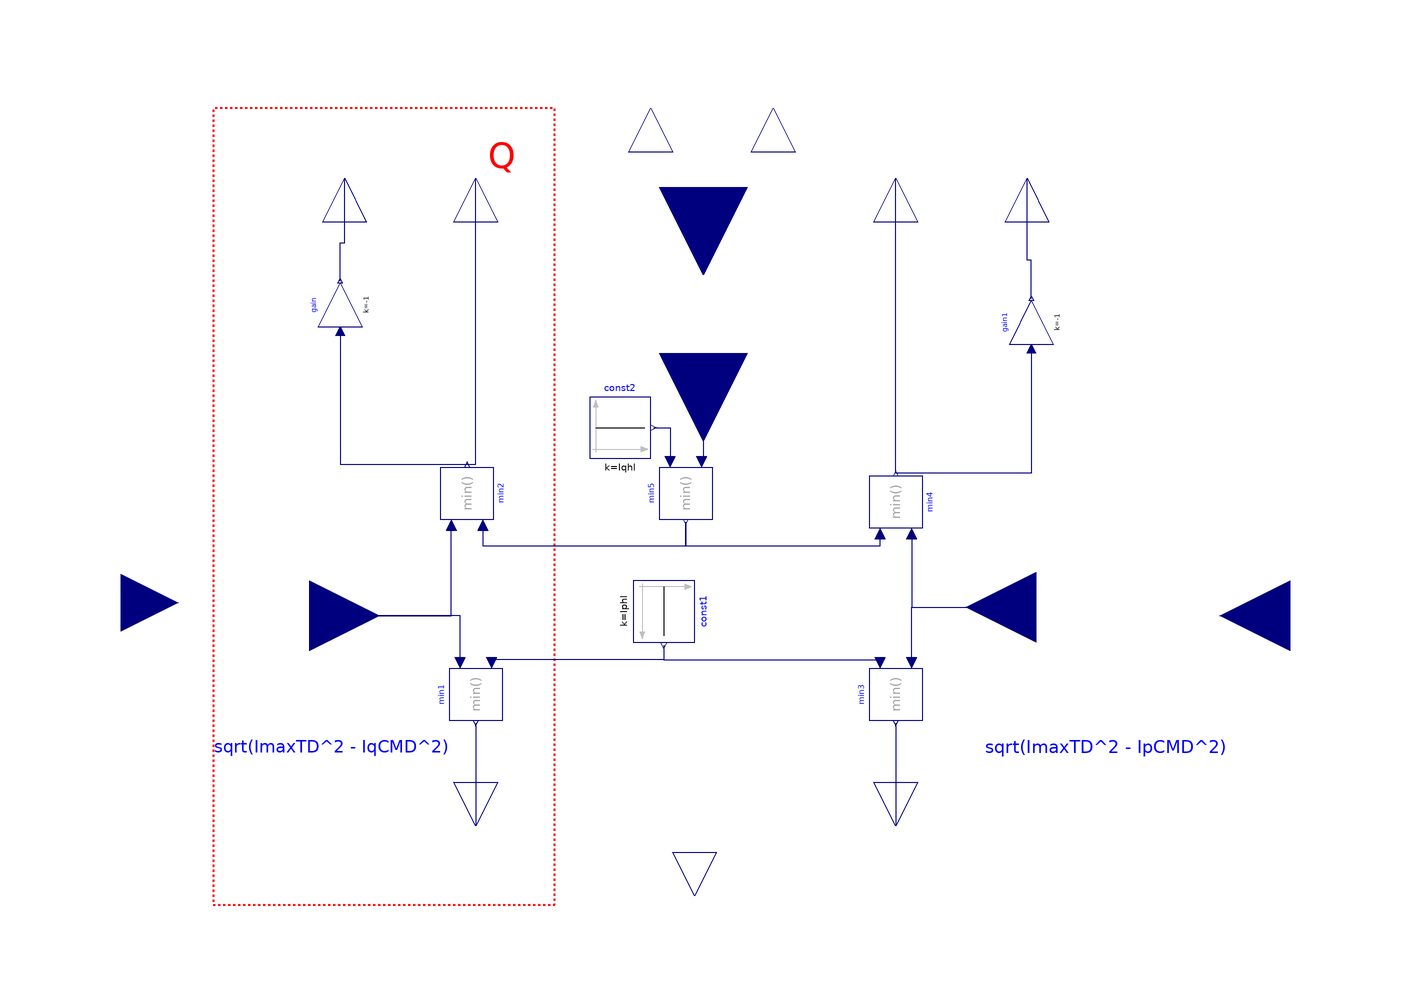

The component connection diagram of the Modelica model below, drawn from its own Placement and Line annotations.

model CCL
  parameter Real Qmax;
  parameter Boolean pqflag;
  parameter Real ImaxTD "Converter current limit";
  parameter Real Iphl "Hard active current limit";
  parameter Real Iqhl "Hard reactive current limit";
  Modelica.Blocks.Interfaces.RealOutput IQmin annotation (Placement(
        transformation(
        extent={{-10,-10},{10,10}},
        rotation=90,
        origin={-12,96}), iconTransformation(
        extent={{-10,-10},{10,10}},
        rotation=90,
        origin={-50,110})));
  Modelica.Blocks.Interfaces.RealInput IpCMD annotation (Placement(
        transformation(
        extent={{-16,-16},{16,16}},
        rotation=180,
        origin={134,-20}), iconTransformation(
        extent={{-10,-10},{10,10}},
        rotation=90,
        origin={50,-100})));
  Modelica.Blocks.Interfaces.RealInput IqCMD annotation (Placement(
        transformation(extent={{-146,-30},{-120,-4}}), iconTransformation(
        extent={{-10,-10},{10,10}},
        rotation=270,
        origin={50,100})));
  Modelica.Blocks.Interfaces.RealOutput IQmax annotation (Placement(
        transformation(
        extent={{-10,-10},{10,10}},
        rotation=90,
        origin={16,96}), iconTransformation(
        extent={{-10,-10},{10,10}},
        rotation=90,
        origin={0,110})));
  Modelica.Blocks.Interfaces.RealOutput IPmax annotation (Placement(
        transformation(
        extent={{-10,-10},{10,10}},
        rotation=270,
        origin={-2,-84}), iconTransformation(
        extent={{-10,-10},{10,10}},
        rotation=270,
        origin={-50,-110})));
  Modelica.Blocks.Math.Min min1 annotation (Placement(transformation(
        extent={{-6,6},{6,-6}},
        rotation=270,
        origin={-52,-38})));
  Modelica.Blocks.Sources.Constant const1(k=Iphl) annotation (Placement(
        transformation(
        extent={{-7,-7},{7,7}},
        rotation=270,
        origin={-9,-19})));
  Modelica.Blocks.Sources.Constant const2(k=Iqhl) annotation (Placement(
        transformation(
        extent={{-7,-7},{7,7}},
        rotation=0,
        origin={-19,23})));
  Modelica.Blocks.Math.Min min2 annotation (Placement(transformation(
        extent={{-6,6},{6,-6}},
        rotation=90,
        origin={-54,8})));
  Modelica.Blocks.Math.Min min3 annotation (Placement(transformation(
        extent={{-6,6},{6,-6}},
        rotation=270,
        origin={44,-38})));
  Modelica.Blocks.Math.Min min4 annotation (Placement(transformation(
        extent={{-6,6},{6,-6}},
        rotation=90,
        origin={44,6})));
  Modelica.Blocks.Math.Min min5 annotation (Placement(transformation(
        extent={{-6,6},{6,-6}},
        rotation=270,
        origin={-4,8})));
  Modelica.Blocks.Math.Gain gain(k=-1) annotation (Placement(transformation(
        extent={{-5,-5},{5,5}},
        rotation=90,
        origin={-83,51})));
  Modelica.Blocks.Math.Gain gain1(k=-1) annotation (Placement(transformation(
        extent={{-5,-5},{5,5}},
        rotation=90,
        origin={75,47})));
  Modelica.Blocks.Interfaces.RealInput Vt annotation (Placement(transformation(
        extent={{-20,-20},{20,20}},
        rotation=270,
        origin={0,78}), iconTransformation(
        extent={{-10,-10},{10,10}},
        rotation=0,
        origin={-100,0})));
protected
  Modelica.Blocks.Interfaces.RealInput Iqmax annotation (Placement(
        transformation(
        extent={{-20,-20},{20,20}},
        rotation=270,
        origin={0,40}), iconTransformation(
        extent={{-9,-9},{9,9}},
        rotation=0,
        origin={-101,5})));
protected
  Modelica.Blocks.Interfaces.RealOutput IQmin1 annotation (Placement(
        transformation(
        extent={{-10,-10},{10,10}},
        rotation=90,
        origin={44,80}), iconTransformation(
        extent={{-10,-10},{10,10}},
        rotation=90,
        origin={-52,42})));
  Modelica.Blocks.Interfaces.RealOutput IQmax1 annotation (Placement(
        transformation(
        extent={{-10,-10},{10,10}},
        rotation=90,
        origin={74,80}), iconTransformation(
        extent={{-10,-10},{10,10}},
        rotation=90,
        origin={2,42})));
  Modelica.Blocks.Interfaces.RealOutput IQmin2 annotation (Placement(
        transformation(
        extent={{-10,-10},{10,10}},
        rotation=90,
        origin={-82,80}), iconTransformation(
        extent={{-10,-10},{10,10}},
        rotation=90,
        origin={-52,42})));
  Modelica.Blocks.Interfaces.RealOutput IQmax2 annotation (Placement(
        transformation(
        extent={{-10,-10},{10,10}},
        rotation=90,
        origin={-52,80}), iconTransformation(
        extent={{-10,-10},{10,10}},
        rotation=90,
        origin={2,42})));
  Modelica.Blocks.Interfaces.RealOutput IPmax1 annotation (Placement(
        transformation(
        extent={{-10,-10},{10,10}},
        rotation=270,
        origin={44,-68}), iconTransformation(
        extent={{-10,-10},{10,10}},
        rotation=270,
        origin={-50,-40})));
  Modelica.Blocks.Interfaces.RealOutput IPmax2 annotation (Placement(
        transformation(
        extent={{-10,-10},{10,10}},
        rotation=270,
        origin={-52,-68}), iconTransformation(
        extent={{-10,-10},{10,10}},
        rotation=270,
        origin={-50,-40})));
  Modelica.Blocks.Interfaces.RealInput Available_remain1
    "sqrt(ImaxTD^2 - IpCMD^2)" annotation (Placement(transformation(
        extent={{-16,-16},{16,16}},
        rotation=180,
        origin={76,-18}), iconTransformation(
        extent={{-9,-9},{9,9}},
        rotation=90,
        origin={55,-35})));
  Modelica.Blocks.Interfaces.RealInput Available_remain2
    "sqrt(ImaxTD^2 - IqCMD^2)" annotation (Placement(transformation(
        extent={{-16,-16},{16,16}},
        rotation=0,
        origin={-90,-20}), iconTransformation(
        extent={{-9,-9},{9,9}},
        rotation=90,
        origin={55,-35})));
equation
  Available_remain1 = sqrt(ImaxTD^2 - IpCMD^2);
  Available_remain2 = sqrt(ImaxTD^2 - IqCMD^2);
  Iqmax = (Qmax - 1.6)*(Vt - 1) + Qmax;
  if pqflag then
    IQmin = IQmin1;
    IQmax = IQmax1;
    IPmax = IPmax1;
  else
    IQmin = IQmin2;
    IQmax = IQmax2;
    IPmax = IPmax2;
  end if;
  connect(const1.y, min1.u2) annotation (Line(
      points={{-9,-26.7},{-9,-30},{-48.4,-30},{-48.4,-30.8}},
      color={0,0,127},
      smooth=Smooth.None));
  connect(const1.y, min3.u1) annotation (Line(
      points={{-9,-26.7},{-9,-30},{40.4,-30},{40.4,-30.8}},
      color={0,0,127},
      smooth=Smooth.None));
  connect(const2.y, min5.u1) annotation (Line(
      points={{-11.3,23},{-7.6,23},{-7.6,15.2}},
      color={0,0,127},
      smooth=Smooth.None));
  connect(min5.y, min4.u2) annotation (Line(
      points={{-4,1.4},{-4,-4},{40.4,-4},{40.4,-1.2}},
      color={0,0,127},
      smooth=Smooth.None));
  connect(min2.u1, min5.y) annotation (Line(
      points={{-50.4,0.8},{-50.4,-4},{-4,-4},{-4,1.4}},
      color={0,0,127},
      smooth=Smooth.None));
  connect(min2.y, IQmax2) annotation (Line(
      points={{-54,14.6},{-52,14.6},{-52,80}},
      color={0,0,127},
      smooth=Smooth.None));
  connect(min1.y, IPmax2) annotation (Line(
      points={{-52,-44.6},{-52,-68}},
      color={0,0,127},
      smooth=Smooth.None));
  connect(min3.y, IPmax1) annotation (Line(
      points={{44,-44.6},{44,-68}},
      color={0,0,127},
      smooth=Smooth.None));
  connect(min4.y, IQmin1) annotation (Line(
      points={{44,12.6},{44,80}},
      color={0,0,127},
      smooth=Smooth.None));
  connect(gain.u, min2.y) annotation (Line(
      points={{-83,45},{-83,14.6},{-54,14.6}},
      color={0,0,127},
      smooth=Smooth.None));
  connect(gain.y, IQmin2) annotation (Line(
      points={{-83,56.5},{-83,65.25},{-82,65.25},{-82,80}},
      color={0,0,127},
      smooth=Smooth.None));
  connect(gain1.y, IQmax1) annotation (Line(
      points={{75,52.5},{75,61.25},{74,61.25},{74,80}},
      color={0,0,127},
      smooth=Smooth.None));
  connect(gain1.u, min4.y) annotation (Line(
      points={{75,41},{75,12.6},{44,12.6}},
      color={0,0,127},
      smooth=Smooth.None));
  connect(Iqmax, min5.u2) annotation (Line(
      points={{0,40},{0,15.2},{-0.4,15.2}},
      color={0,0,127},
      smooth=Smooth.None));
  connect(min4.u1, Available_remain1) annotation (Line(
      points={{47.6,-1.2},{47.6,-18},{76,-18}},
      color={0,0,127},
      smooth=Smooth.None));
  connect(min3.u2, Available_remain1) annotation (Line(
      points={{47.6,-30.8},{47.6,-18},{76,-18}},
      color={0,0,127},
      smooth=Smooth.None));
  connect(Available_remain2, min2.u2) annotation (Line(
      points={{-90,-20},{-57.6,-20},{-57.6,0.8}},
      color={0,0,127},
      smooth=Smooth.None));
  connect(min1.u1, Available_remain2) annotation (Line(
      points={{-55.6,-30.8},{-55.6,-20},{-90,-20}},
      color={0,0,127},
      smooth=Smooth.None));
  annotation (
    Icon(coordinateSystem(preserveAspectRatio=true, extent={{-100,-100},{100,
            100}}), graphics={Rectangle(
          extent={{-100,100},{100,-100}},
          lineColor={0,0,255},
          fillColor={255,255,255},
          fillPattern=FillPattern.Solid),Text(
          extent={{-76,58},{82,18}},
          lineColor={244,125,35},
          textString="Converter Current Limit
    "),Text(
          extent={{-86,6},{-46,-6}},
          lineColor={28,108,200},
          textString="VTERM"),Text(
          extent={{-70,96},{-30,84}},
          lineColor={28,108,200},
          textString="I_Qmin"),Text(
          extent={{-18,96},{22,84}},
          lineColor={28,108,200},
          textString="I_Qmax"),Text(
          extent={{32,88},{72,76}},
          lineColor={28,108,200},
          textString="I_Qcmd"),Text(
          extent={{26,-76},{66,-88}},
          lineColor={28,108,200},
          textString="I_Pcmd"),Text(
          extent={{-72,-76},{-32,-88}},
          lineColor={28,108,200},
          textString="I_Pmax")}),
    Diagram(coordinateSystem(preserveAspectRatio=true, extent={{-100,-100},{100,
            100}}), graphics={Rectangle(
          extent={{-112,96},{-34,-86}},
          lineColor={255,0,0},
          pattern=LinePattern.Dot,
          lineThickness=0.5),Text(
          extent={{-52,90},{-40,80}},
          lineColor={255,0,0},
          pattern=LinePattern.Dot,
          lineThickness=0.5,
          fillColor={0,0,255},
          fillPattern=FillPattern.Solid,
          textString="Q"),Text(
          extent={{64,-38},{120,-62}},
          lineColor={0,0,255},
          textString="sqrt(ImaxTD^2 - IpCMD^2)"),Text(
          extent={{-112,-42},{-58,-58}},
          lineColor={0,0,255},
          textString="sqrt(ImaxTD^2 - IqCMD^2)")}),
    Documentation);
end CCL;